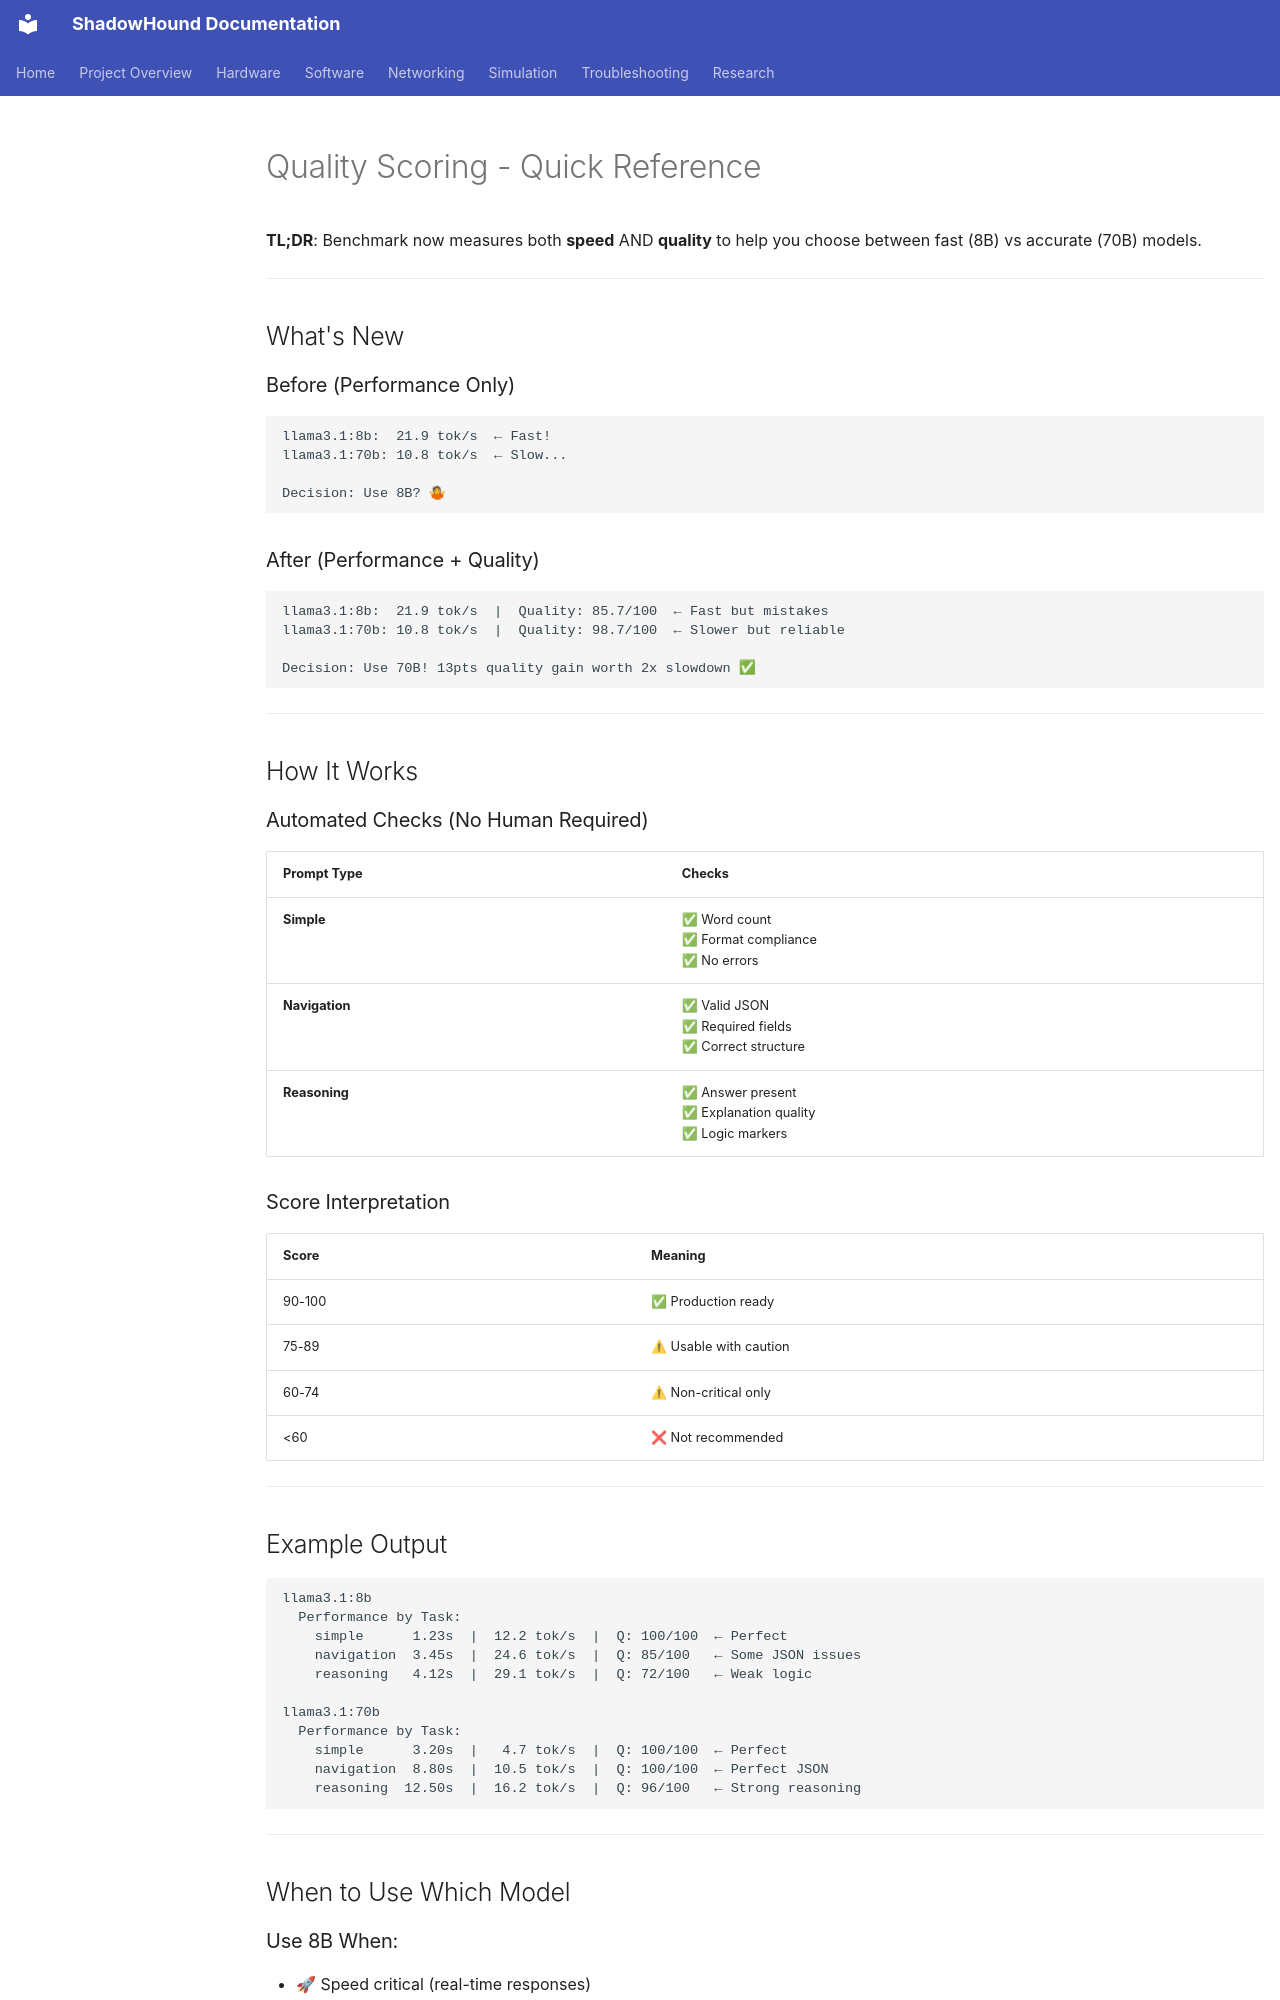

repository: danmartinez78/shadowhound · page: software/llm/quality_scoring_summary/index.html · generator: mkdocs

# Quality Scoring - Quick Reference

**TL;DR**: Benchmark now measures both **speed** AND **quality** to help you choose between fast (8B) vs accurate (70B) models.

---

## What's New

### Before (Performance Only)
```
llama3.1:8b:  21.9 tok/s  ← Fast!
llama3.1:70b: 10.8 tok/s  ← Slow...

Decision: Use 8B? 🤷
```

### After (Performance + Quality)
```
llama3.1:8b:  21.9 tok/s  |  Quality: 85.7/100  ← Fast but mistakes
llama3.1:70b: 10.8 tok/s  |  Quality: 98.7/100  ← Slower but reliable

Decision: Use 70B! 13pts quality gain worth 2x slowdown ✅
```

---

## How It Works

### Automated Checks (No Human Required)

| Prompt Type | Checks |
|-------------|--------|
| **Simple** | ✅ Word count<br>✅ Format compliance<br>✅ No errors |
| **Navigation** | ✅ Valid JSON<br>✅ Required fields<br>✅ Correct structure |
| **Reasoning** | ✅ Answer present<br>✅ Explanation quality<br>✅ Logic markers |

### Score Interpretation

| Score | Meaning |
|-------|---------|
| 90-100 | ✅ Production ready |
| 75-89 | ⚠ Usable with caution |
| 60-74 | ⚠ Non-critical only |
| <60 | ❌ Not recommended |

---

## Example Output

```bash
llama3.1:8b
  Performance by Task:
    simple      1.23s  |  12.2 tok/s  |  Q: 100/100  ← Perfect
    navigation  3.45s  |  24.6 tok/s  |  Q: 85/100   ← Some JSON issues
    reasoning   4.12s  |  29.1 tok/s  |  Q: 72/100   ← Weak logic

llama3.1:70b
  Performance by Task:
    simple      3.20s  |   4.7 tok/s  |  Q: 100/100  ← Perfect
    navigation  8.80s  |  10.5 tok/s  |  Q: 100/100  ← Perfect JSON
    reasoning  12.50s  |  16.2 tok/s  |  Q: 96/100   ← Strong reasoning
```

---

## When to Use Which Model
